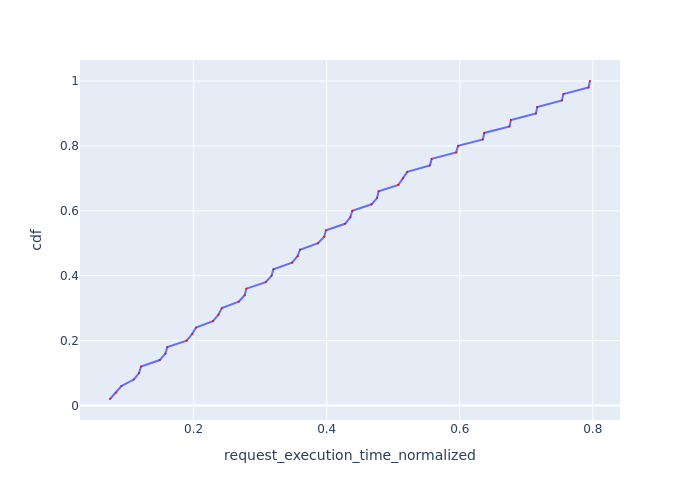

Source data for this figure (header and first rows):
Request Id, request_execution_time_normalized, cdf
0_38, 0.07427, 0.02
0_19, 0.08345, 0.04
0_0, 0.09141, 0.06
0_39, 0.1099, 0.08
0_20, 0.118, 0.1
0_1, 0.121, 0.12
0_40, 0.149, 0.14
0_21, 0.1576, 0.16
0_2, 0.1605, 0.18
0_41, 0.1894, 0.2
0_22, 0.1977, 0.22
0_3, 0.2035, 0.24
0_42, 0.229, 0.26
0_23, 0.2374, 0.28
0_4, 0.2424, 0.3
0_43, 0.2678, 0.32
0_24, 0.2767, 0.34
0_5, 0.2793, 0.36
0_44, 0.3083, 0.38
0_25, 0.3172, 0.4
0_6, 0.32, 0.42
0_45, 0.3479, 0.44
0_26, 0.3562, 0.46
0_7, 0.3599, 0.48
0_46, 0.387, 0.5
0_27, 0.3963, 0.52
0_8, 0.3989, 0.54
0_47, 0.4276, 0.56
0_28, 0.4356, 0.58
0_9, 0.4385, 0.6
0_48, 0.4676, 0.62
0_29, 0.4758, 0.64
0_10, 0.4781, 0.66
0_49, 0.5078, 0.68
0_30, 0.5147, 0.7
0_11, 0.5212, 0.72
0_31, 0.5552, 0.74
0_12, 0.5579, 0.76
0_32, 0.5946, 0.78
0_13, 0.5976, 0.8
0_33, 0.6348, 0.82
0_14, 0.6369, 0.84
0_34, 0.6749, 0.86
0_15, 0.6769, 0.88
0_35, 0.7146, 0.9
0_16, 0.7165, 0.92
0_36, 0.7536, 0.94
0_17, 0.756, 0.96
0_37, 0.7936, 0.98
0_18, 0.7959, 1.0
